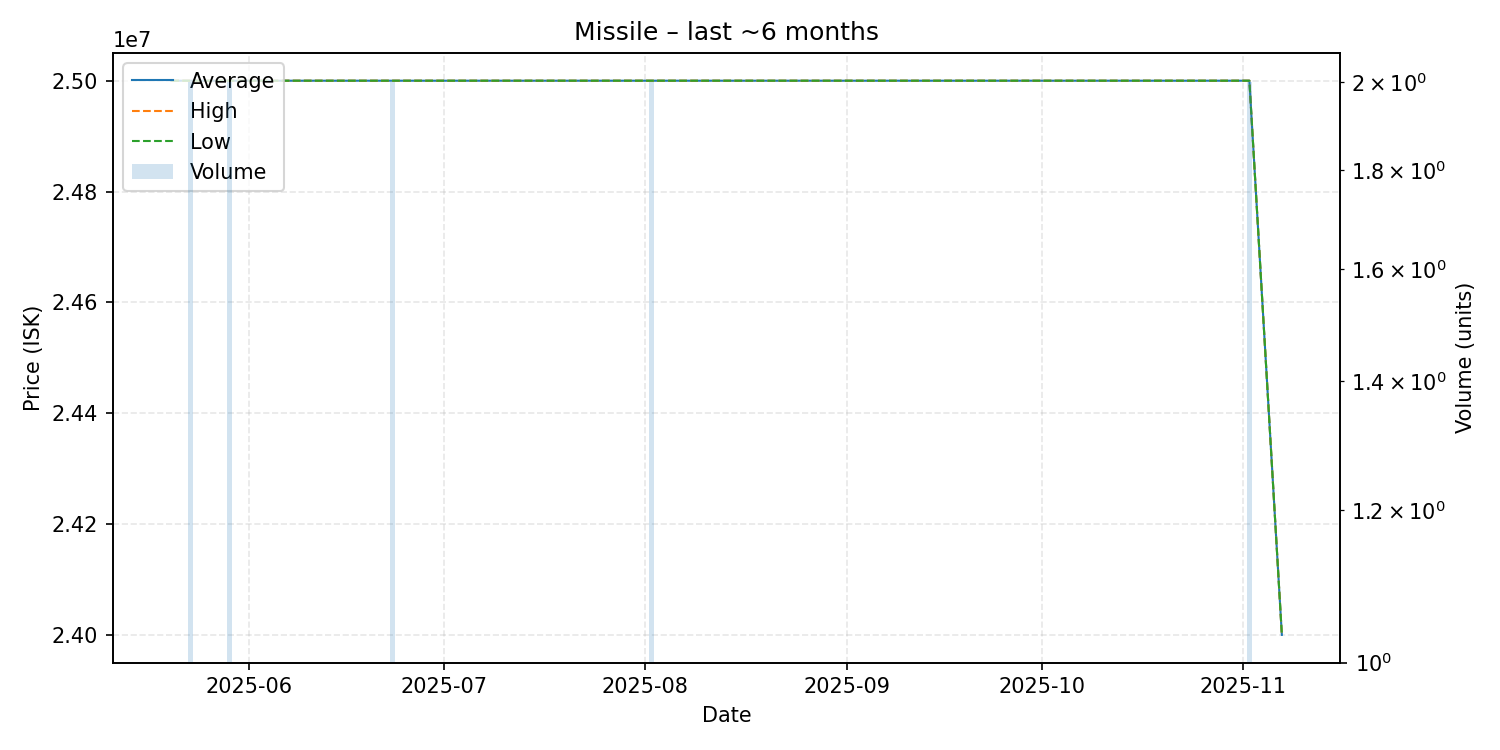

The table this chart was drawn from, first rows:
date, average, highest, lowest, order_count, volume
2025-05-20, 25000000, 25000000, 25000000, 1, 1
2025-05-23, 25000000, 25000000, 25000000, 2, 2
2025-05-29, 25000000, 25000000, 25000000, 2, 2
2025-06-02, 25000000, 25000000, 25000000, 1, 1
2025-06-07, 25000000, 25000000, 25000000, 1, 1
2025-06-23, 25000000, 25000000, 25000000, 2, 2
2025-07-07, 25000000, 25000000, 25000000, 1, 1
2025-07-22, 25000000, 25000000, 25000000, 1, 1
2025-08-02, 25000000, 25000000, 25000000, 2, 2
2025-08-08, 25000000, 25000000, 25000000, 1, 1
2025-08-09, 25000000, 25000000, 25000000, 1, 1
2025-08-22, 25000000, 25000000, 25000000, 1, 1
2025-08-25, 25000000, 25000000, 25000000, 1, 1
2025-08-31, 25000000, 25000000, 25000000, 1, 1
2025-09-10, 25000000, 25000000, 25000000, 1, 1
2025-09-24, 25000000, 25000000, 25000000, 1, 1
2025-10-22, 25000000, 25000000, 25000000, 1, 1
2025-10-27, 25000000, 25000000, 25000000, 1, 1
2025-11-02, 25000000, 25000000, 25000000, 2, 2
2025-11-07, 24000000, 24000000, 24000000, 1, 1
